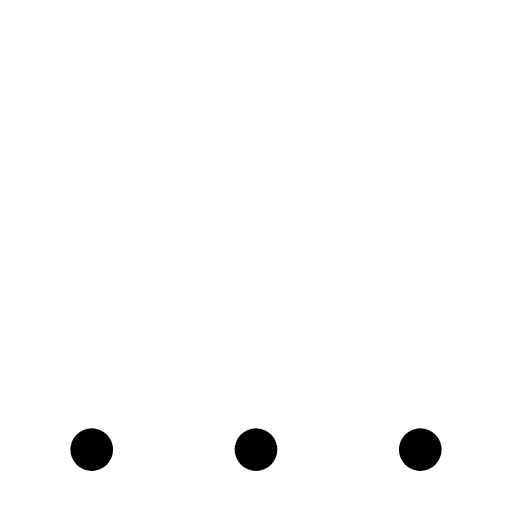
t = 0.00 s
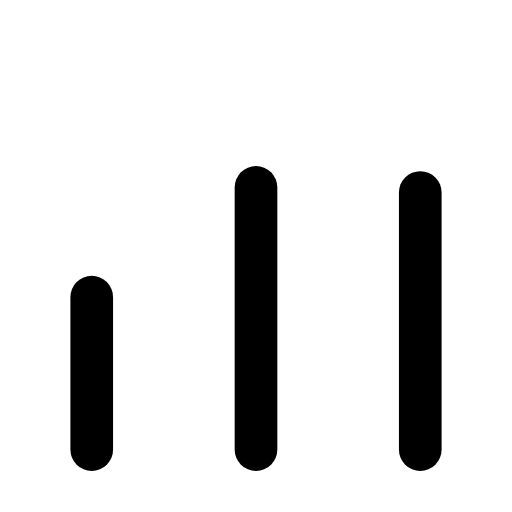
t = 0.27 s
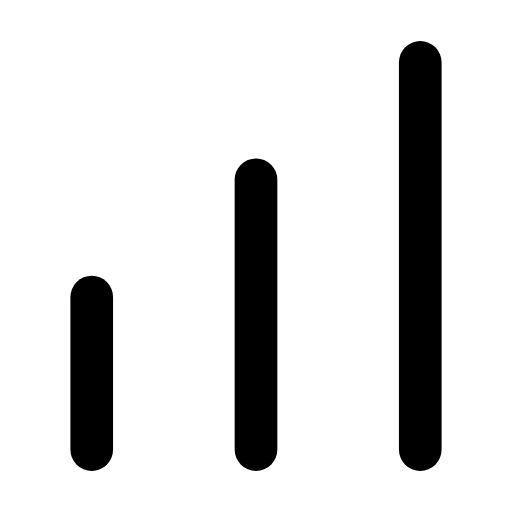
t = 0.54 s
t = 0.78 s: frame unchanged from t = 0.54 s, image omitted
t = 1.07 s: frame unchanged from t = 0.54 s, image omitted
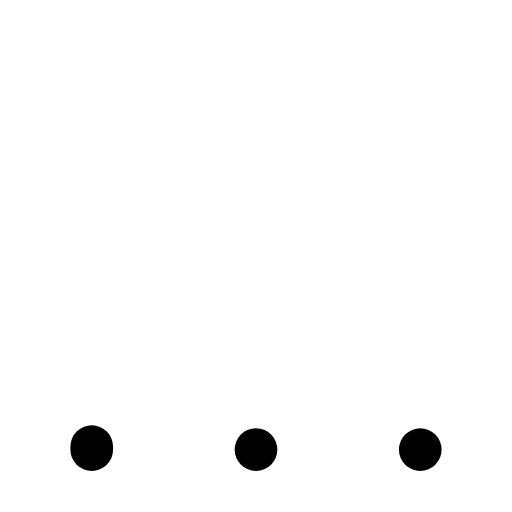
t = 1.33 s

The animated SVG that drew these frames (rendered in a browser with its animation timeline set to each time). Animation: 3 SMIL elements (animate=3); one cycle of 1.60 s, repeats indefinitely.

<svg xmlns="http://www.w3.org/2000/svg" width="24" height="24" viewBox="0 0 24 24" fill="none"><g transform="translate(-1.2 -2.025) scale(1.1)"><line stroke="currentColor" stroke-width="1.818" stroke-linecap="round" stroke-linejoin="round" fill="none" x1="5" x2="5" y1="14.5" y2="21"><animate attributeName="y1" values="21;21;14.5;14.5;14.5;14.5;21;21;21" keyTimes="0;0.036;0.1935;0.45;0.6;0.771;0.876;0.9;1" dur="1.6s" repeatCount="indefinite" calcMode="spline" keySplines="0.16 1 0.3 1;0.16 1 0.3 1;0.16 1 0.3 1;0.16 1 0.3 1;0.16 1 0.3 1;0.16 1 0.3 1;0.16 1 0.3 1;0.16 1 0.3 1"/></line><line stroke="currentColor" stroke-width="1.818" stroke-linecap="round" stroke-linejoin="round" fill="none" x1="12" x2="12" y1="9.5" y2="21"><animate attributeName="y1" values="21;21;9.5;9.5;9.5;9.5;21;21;21" keyTimes="0;0.09;0.2475;0.45;0.6;0.735;0.84;0.9;1" dur="1.6s" repeatCount="indefinite" calcMode="spline" keySplines="0.16 1 0.3 1;0.16 1 0.3 1;0.16 1 0.3 1;0.16 1 0.3 1;0.16 1 0.3 1;0.16 1 0.3 1;0.16 1 0.3 1;0.16 1 0.3 1"/></line><line stroke="currentColor" stroke-width="1.818" stroke-linecap="round" stroke-linejoin="round" fill="none" x1="19" x2="19" y1="4.5" y2="21"><animate attributeName="y1" values="21;21;4.5;4.5;4.5;4.5;21;21;21" keyTimes="0;0.144;0.3015;0.45;0.6;0.699;0.804;0.9;1" dur="1.6s" repeatCount="indefinite" calcMode="spline" keySplines="0.16 1 0.3 1;0.16 1 0.3 1;0.16 1 0.3 1;0.16 1 0.3 1;0.16 1 0.3 1;0.16 1 0.3 1;0.16 1 0.3 1;0.16 1 0.3 1"/></line></g></svg>
